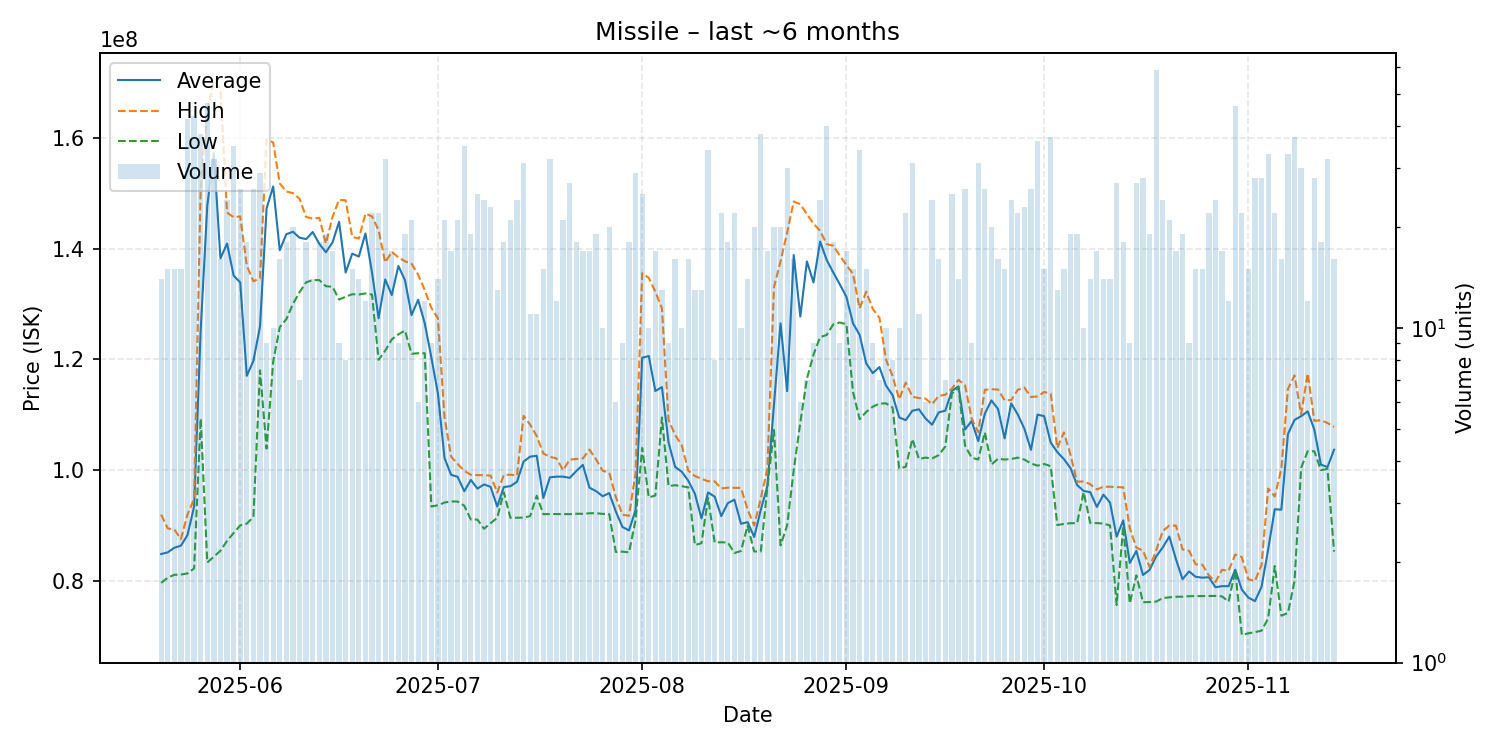

Values plotted in this chart, from the file beside it:
date, average, highest, lowest, order_count, volume
2025-05-20, 84847857, 91960000, 79640000, 11, 14
2025-05-21, 85144667, 89470000, 80575000, 14, 15
2025-05-22, 85980667, 89270000, 81090000, 15, 15
2025-05-23, 86352667, 87555000, 81140000, 14, 15
2025-05-24, 88273333, 91975000, 81350000, 32, 42
2025-05-25, 93427442, 94800000, 82240000, 36, 43
2025-05-26, 125280526, 151000000, 109300000, 34, 38
2025-05-27, 147730851, 164500000, 83310000, 33, 47
2025-05-28, 157212188, 170300000, 84370000, 32, 32
2025-05-29, 138213750, 168800000, 85430000, 16, 16
2025-05-30, 140899167, 146500000, 87220000, 20, 24
2025-05-31, 135113429, 145650000, 88640000, 33, 35
2025-06-01, 133870385, 145800000, 90025000, 23, 26
2025-06-02, 117022494, 136900000, 90340000, 16, 18
2025-06-03, 119726154, 134100000, 91525000, 22, 26
2025-06-04, 125893448, 134600000, 118000000, 25, 29
2025-06-05, 147252222, 159700000, 103885000, 9, 9
2025-06-06, 151210000, 159150000, 119550000, 10, 10
2025-06-07, 139706250, 151750000, 125800000, 16, 16
2025-06-08, 142583333, 150300000, 127250000, 16, 18
2025-06-09, 143030000, 150000000, 130000000, 20, 20
2025-06-10, 141957143, 149000000, 132100000, 7, 7
2025-06-11, 141705556, 145700000, 133900000, 18, 18
2025-06-12, 142978571, 145400000, 134300000, 14, 14
2025-06-13, 140850000, 145550000, 134300000, 17, 18
2025-06-14, 139331579, 140900000, 133200000, 18, 19
2025-06-15, 141070588, 145700000, 133100000, 16, 17
2025-06-16, 144822222, 148800000, 130800000, 9, 9
2025-06-17, 135662500, 148700000, 131300000, 8, 8
2025-06-18, 139080000, 142100000, 131750000, 13, 15
2025-06-19, 138542857, 141800000, 131700000, 14, 14
2025-06-20, 142725000, 146300000, 131900000, 10, 12
2025-06-21, 135672727, 145800000, 131700000, 19, 22
2025-06-22, 127400000, 143300000, 119900000, 17, 22
2025-06-23, 134418750, 137500000, 121550000, 31, 32
2025-06-24, 131611765, 139400000, 123600000, 16, 17
2025-06-25, 136855556, 138400000, 124500000, 9, 9
2025-06-26, 134300000, 137700000, 125200000, 18, 19
2025-06-27, 127985714, 137250000, 121000000, 16, 21
2025-06-28, 130750000, 135300000, 121100000, 6, 6
2025-06-29, 126508333, 132500000, 121100000, 10, 12
2025-06-30, 120368889, 129300000, 93430000, 9, 9
2025-07-01, 113844286, 127400000, 93650000, 14, 14
2025-07-02, 102189048, 109600000, 94145000, 17, 21
2025-07-03, 99152353, 102450000, 94340000, 14, 17
2025-07-04, 98782381, 101100000, 94320000, 21, 21
2025-07-05, 96172000, 99880000, 93570000, 28, 35
2025-07-06, 98227368, 99150000, 91070000, 18, 19
2025-07-07, 96656800, 99090000, 91060000, 22, 25
2025-07-08, 97412917, 99090000, 89410000, 24, 24
2025-07-09, 96973478, 99000000, 90410000, 19, 23
2025-07-10, 93413846, 95940000, 91380000, 11, 13
2025-07-11, 96938889, 99100000, 95995000, 18, 18
2025-07-12, 97096667, 99180000, 91390000, 17, 21
2025-07-13, 97879583, 98990000, 91400000, 19, 24
2025-07-14, 101527742, 109800000, 91410000, 25, 31
2025-07-15, 102431818, 108200000, 91690000, 11, 11
2025-07-16, 102580000, 106150000, 95370000, 11, 11
2025-07-17, 94968000, 103000000, 92040000, 14, 15
2025-07-18, 98699375, 102400000, 92070000, 25, 32
... 119 more rows
